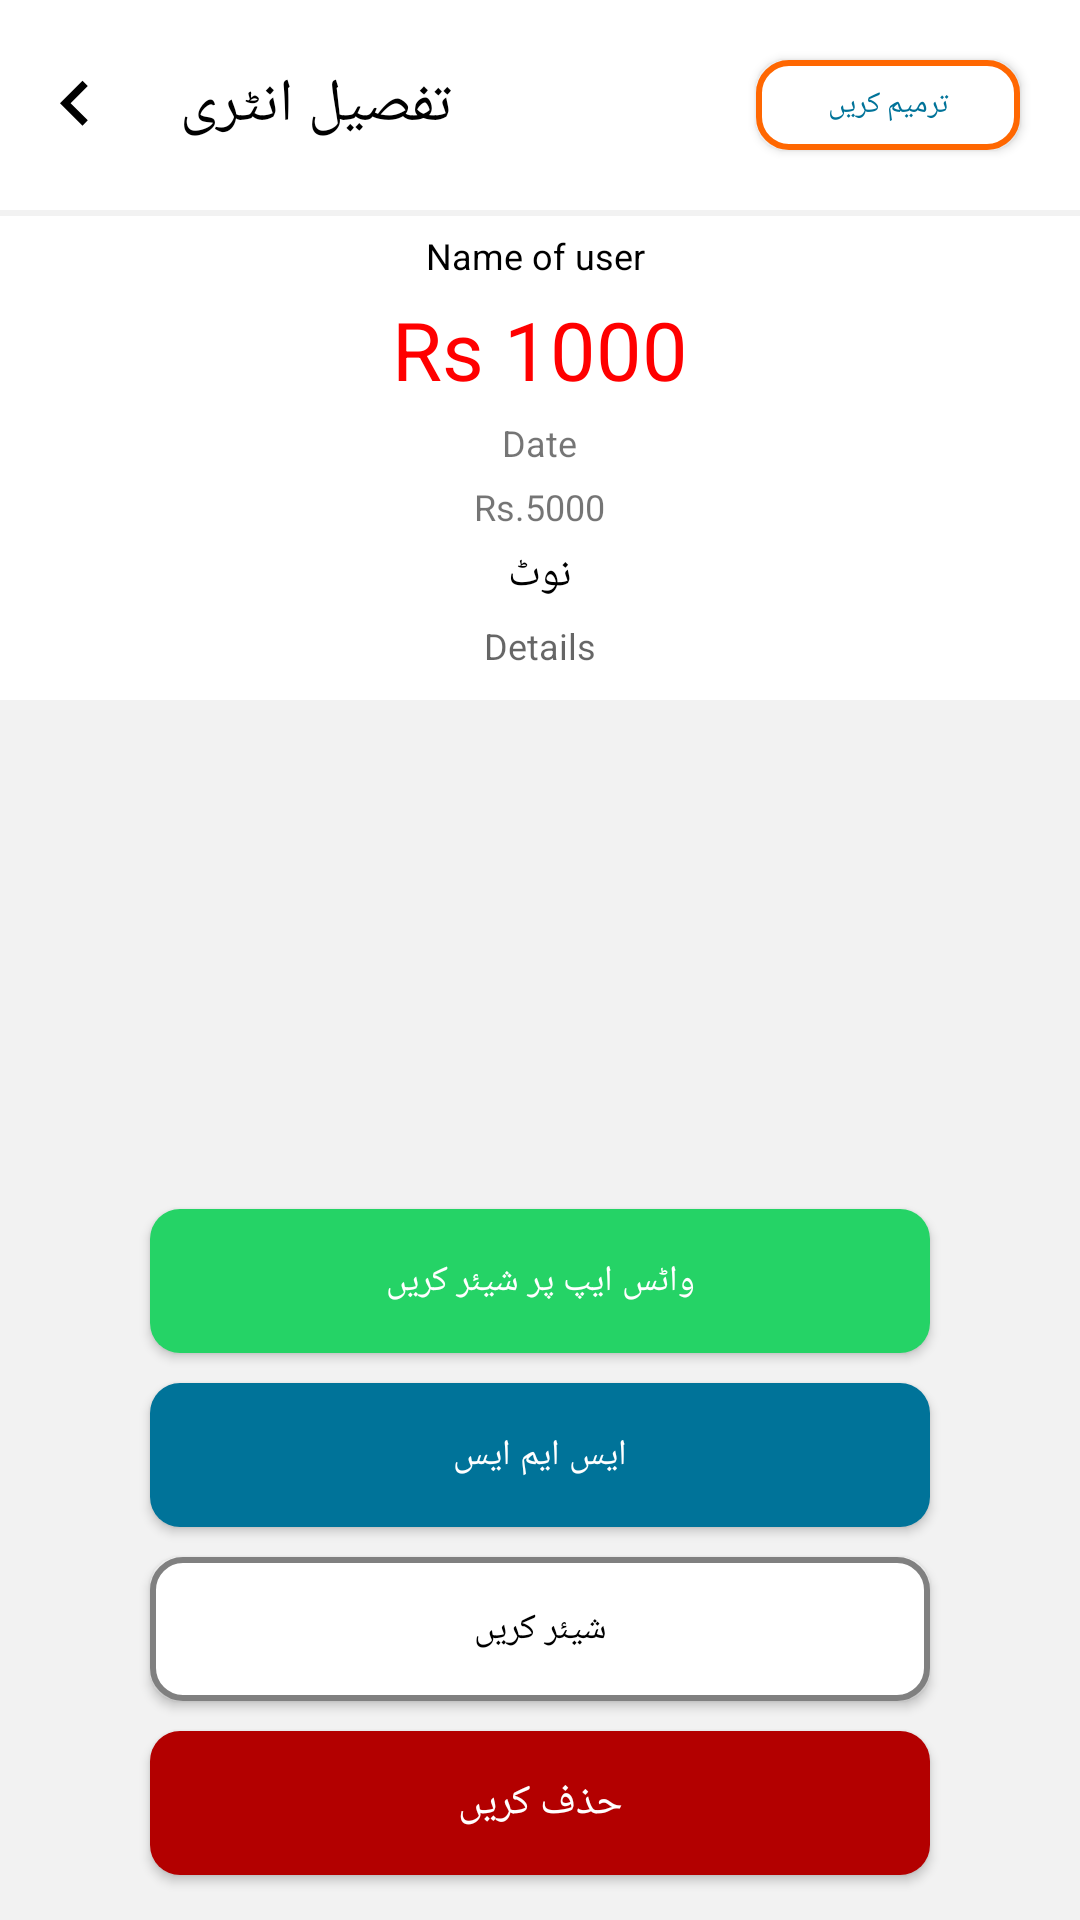

Android layout source for this screen:
<!-- AndroidManifest.xml: application theme Theme.DigiKhata -->
<!-- res/layout/activity_single_trade.xml -->
<?xml version="1.0" encoding="utf-8"?>
<RelativeLayout xmlns:android="http://schemas.android.com/apk/res/android" xmlns:app="http://schemas.android.com/apk/res-auto" xmlns:aapt="http://schemas.android.com/aapt" android:layout_width="match_parent" android:layout_height="match_parent">
    <RelativeLayout android:id="@+id/fullRv" android:visibility="gone" android:layout_width="match_parent" android:layout_height="match_parent">
        <ImageView android:id="@+id/fullImage" android:layout_width="match_parent" android:layout_height="match_parent" android:layout_marginTop="65dp" android:layout_marginBottom="20dp"/>
        <Button android:textSize="30dp" android:textColor="#fff" android:gravity="center" android:id="@+id/fullButton" android:background="@drawable/redcoss" android:visibility="gone" android:layout_width="40dp" android:layout_height="40dp" android:layout_margin="15dp" android:layout_marginBottom="5dp" android:text="X" android:layout_alignParentRight="true" android:layout_centerHorizontal="true"/>
    </RelativeLayout>
    <RelativeLayout android:id="@+id/body" android:background="#f2f2f2" android:layout_width="match_parent" android:layout_height="match_parent">
        <RelativeLayout android:background="#fff" android:layout_width="match_parent" android:layout_height="70dp">
            <TextView android:textSize="20sp" android:textColor="#000" android:gravity="center" android:id="@+id/txHeading" android:layout_width="wrap_content" android:layout_height="wrap_content" android:layout_marginLeft="60dp" android:text="@string/EntryDetail" android:layout_centerVertical="true"/>
            <Button android:id="@+id/backEntry" android:background="#fff" android:paddingTop="20dp" android:layout_width="50dp" android:layout_height="70dp" android:drawableTop="@drawable/ic_arrow_new_back" android:layout_centerVertical="true" style="@style/Widget.AppCompat.Button.Borderless"/>
            <Button android:textSize="10sp" android:textColor="#007399" android:id="@+id/edit" android:background="@drawable/abb" android:layout_width="wrap_content" android:layout_height="30dp" android:layout_marginRight="20dp" android:text="@string/edit" android:layout_alignParentRight="true" android:layout_centerVertical="true"/>
        </RelativeLayout>
        <RelativeLayout android:id="@+id/topRE" android:background="#fff" android:layout_width="match_parent" android:layout_height="wrap_content" android:layout_marginTop="72dp">
            <TextView android:id="@+id/entryDetail" android:visibility="gone" android:layout_width="wrap_content" android:layout_height="wrap_content" android:layout_marginTop="10dp" android:text="@string/EntryDetail" android:layout_centerHorizontal="true"/>
            <TextView android:textSize="12sp" android:textColor="#000" android:gravity="center" android:id="@+id/txname" android:layout_width="wrap_content" android:layout_height="wrap_content" android:layout_marginLeft="80dp" android:layout_marginTop="5dp" android:text="Name of user " android:layout_below="@+id/entryDetail" android:layout_centerHorizontal="true"/>
            <TextView android:textSize="27sp" android:textColor="#ff0000" android:id="@+id/txtAmount" android:layout_width="wrap_content" android:layout_height="wrap_content" android:layout_marginLeft="80dp" android:layout_marginTop="5dp" android:text="Rs 1000" android:layout_below="@+id/txname" android:layout_centerHorizontal="true"/>
            <TextView android:textSize="12sp" android:gravity="center" android:id="@+id/txvDate" android:layout_width="wrap_content" android:layout_height="wrap_content" android:layout_marginLeft="80dp" android:layout_marginTop="5dp" android:text="Date" android:layout_below="@+id/txtAmount" android:layout_centerHorizontal="true"/>
            <TextView android:textSize="12sp" android:gravity="center" android:id="@+id/runningBalance" android:layout_width="wrap_content" android:layout_height="wrap_content" android:layout_marginLeft="80dp" android:layout_marginTop="5dp" android:text="Rs.5000" android:layout_below="@+id/txvDate" android:layout_centerHorizontal="true"/>
            <TextView android:textColor="#000" android:gravity="center" android:id="@+id/Note" android:layout_width="wrap_content" android:layout_height="wrap_content" android:layout_marginLeft="80dp" android:layout_marginTop="5dp" android:text="@string/note" android:layout_below="@+id/runningBalance" android:layout_centerHorizontal="true"/>
            <TextView android:textSize="12sp" android:gravity="center" android:id="@+id/details" android:layout_width="250dp" android:layout_height="wrap_content" android:layout_marginLeft="20dp" android:layout_marginTop="30dp" android:layout_marginBottom="10dp" android:hint="Details" android:maxLines="2" android:layout_below="@+id/runningBalance" android:layout_centerHorizontal="true"/>
            <ImageView android:id="@+id/imageView" android:visibility="gone" android:clickable="true" android:layout_width="80dp" android:layout_height="80dp" android:layout_marginTop="5dp" android:layout_marginBottom="10dp" android:layout_below="@+id/details" android:layout_centerHorizontal="true"/>
            <TextView android:textSize="10dp" android:gravity="center" android:id="@+id/poweredby" android:visibility="gone" android:layout_width="120dp" android:layout_height="20dp" android:layout_marginTop="10dp" android:layout_marginBottom="30dp" android:text="Verified by Digi Khata App" android:layout_below="@+id/imageView" android:layout_centerHorizontal="true"/>
        </RelativeLayout>
        <RelativeLayout android:layout_width="match_parent" android:layout_height="280dp" android:layout_alignParentBottom="true">
            <ImageView android:id="@+id/imageView21" android:visibility="gone" android:layout_width="wrap_content" android:layout_height="wrap_content"/>
            <Button android:textSize="12sp" android:textColor="#ffff" android:gravity="center" android:id="@+id/sms" android:background="@drawable/smsbackground" android:layout_width="match_parent" android:layout_height="wrap_content" android:layout_marginLeft="50dp" android:layout_marginTop="10dp" android:layout_marginRight="50dp" android:text="@string/ShareOnSms" android:drawablePadding="5dp" android:layout_above="@+id/share" android:textAllCaps="true"/>
            <Button android:textSize="12sp" android:textColor="#000" android:gravity="center" android:id="@+id/share" android:background="@drawable/whitebutton" android:layout_width="match_parent" android:layout_height="wrap_content" android:layout_marginLeft="50dp" android:layout_marginTop="10dp" android:layout_marginRight="50dp" android:layout_marginBottom="5dp" android:text="@string/Share" android:layout_above="@+id/btnDelete" android:textAllCaps="true"/>
            <Button android:textSize="12sp" android:textColor="#fff" android:id="@+id/btnwhatsapp" android:background="@drawable/whatsappgreen" android:layout_width="match_parent" android:layout_height="wrap_content" android:layout_marginLeft="50dp" android:layout_marginTop="5dp" android:layout_marginRight="50dp" android:text="@string/ShareOnWhatsapp" android:layout_above="@+id/sms" android:textAllCaps="true"/>
            <Button android:textColor="#fff" android:id="@+id/btnDelete" android:background="@drawable/redbutton" android:layout_width="match_parent" android:layout_height="wrap_content" android:layout_marginLeft="50dp" android:layout_marginTop="5dp" android:layout_marginRight="50dp" android:layout_marginBottom="15dp" android:text="@string/DeleteTransaction" android:layout_alignParentBottom="true"/>
        </RelativeLayout>
    </RelativeLayout>
</RelativeLayout>
<!-- resources referenced by this layout -->
<resources>
  <!-- drawable abb (drawable-v24) -->
  <?xml version="1.0" encoding="utf-8"?>
  <shape xmlns:android="http://schemas.android.com/apk/res/android" xmlns:app="http://schemas.android.com/apk/res-auto" xmlns:aapt="http://schemas.android.com/aapt" android:padding="10dp" android:shape="rectangle">
      <solid android:color="#ffff"/>
      <stroke android:width="2dp" android:color="#ff6701"/>
      <corners android:radius="10dp"/>
  </shape>
  <!-- drawable ic_arrow_new_back (drawable-v24) -->
  <?xml version="1.0" encoding="utf-8"?>
  <vector xmlns:android="http://schemas.android.com/apk/res/android" xmlns:app="http://schemas.android.com/apk/res-auto" xmlns:aapt="http://schemas.android.com/aapt" android:tint="#000" android:height="30dp" android:width="30dp" android:viewportWidth="24" android:viewportHeight="24">
      <path android:fillColor="#ff000000" android:pathData="M15.41,16.09l-4.58,-4.59 4.58,-4.59L14,5.5l-6,6 6,6z"/>
  </vector>
  <!-- drawable redbutton (drawable-v24) -->
  <?xml version="1.0" encoding="utf-8"?>
  <shape xmlns:android="http://schemas.android.com/apk/res/android" xmlns:app="http://schemas.android.com/apk/res-auto" xmlns:aapt="http://schemas.android.com/aapt" android:padding="10dp" android:shape="rectangle">
      <solid android:color="#b30000"/>
      <corners android:radius="10dp"/>
  </shape>
  <!-- drawable redcoss (drawable-v24) -->
  <?xml version="1.0" encoding="utf-8"?>
  <shape xmlns:android="http://schemas.android.com/apk/res/android" xmlns:app="http://schemas.android.com/apk/res-auto" xmlns:aapt="http://schemas.android.com/aapt" android:padding="10dp" android:shape="rectangle">
      <solid android:color="#b30000"/>
      <corners android:radius="50dp"/>
  </shape>
  <!-- drawable smsbackground (drawable-v24) -->
  <?xml version="1.0" encoding="utf-8"?>
  <shape xmlns:android="http://schemas.android.com/apk/res/android" xmlns:app="http://schemas.android.com/apk/res-auto" xmlns:aapt="http://schemas.android.com/aapt" android:padding="10dp" android:shape="rectangle">
      <solid android:color="#007399"/>
      <corners android:radius="10dp"/>
  </shape>
  <!-- drawable whatsappgreen (drawable-v24) -->
  <?xml version="1.0" encoding="utf-8"?>
  <shape xmlns:android="http://schemas.android.com/apk/res/android" xmlns:app="http://schemas.android.com/apk/res-auto" xmlns:aapt="http://schemas.android.com/aapt" android:padding="10dp" android:shape="rectangle">
      <solid android:color="#25d366"/>
      <corners android:radius="10dp"/>
  </shape>
  <!-- drawable whitebutton (drawable-v24) -->
  <?xml version="1.0" encoding="utf-8"?>
  <shape xmlns:android="http://schemas.android.com/apk/res/android" xmlns:app="http://schemas.android.com/apk/res-auto" xmlns:aapt="http://schemas.android.com/aapt" android:padding="10dp" android:shape="rectangle">
      <solid android:color="#fff"/>
      <stroke android:width="2dp" android:color="#808080"/>
      <corners android:radius="10dp"/>
  </shape>
  <string name="DeleteTransaction">حذف کریں</string>
  <string name="EntryDetail">تفصیل انٹری</string>
  <string name="Share">شیئر کریں</string>
  <string name="ShareOnSms">ایس ایم ایس</string>
  <string name="ShareOnWhatsapp">واٹس ایپ پر شیئر کریں</string>
  <string name="edit">ترمیم کریں</string>
  <string name="note">نوٹ</string>
  <color name="orange">#e8431a</color>
  <color name="white">#FFFFFFFF</color>
  
      // base APP theme colours -- material design principles
  <color name="teal_200">#FF03DAC5</color>
  <color name="teal_700">#FF018786</color>
  <color name="black">#FF000000</color>
</resources>
